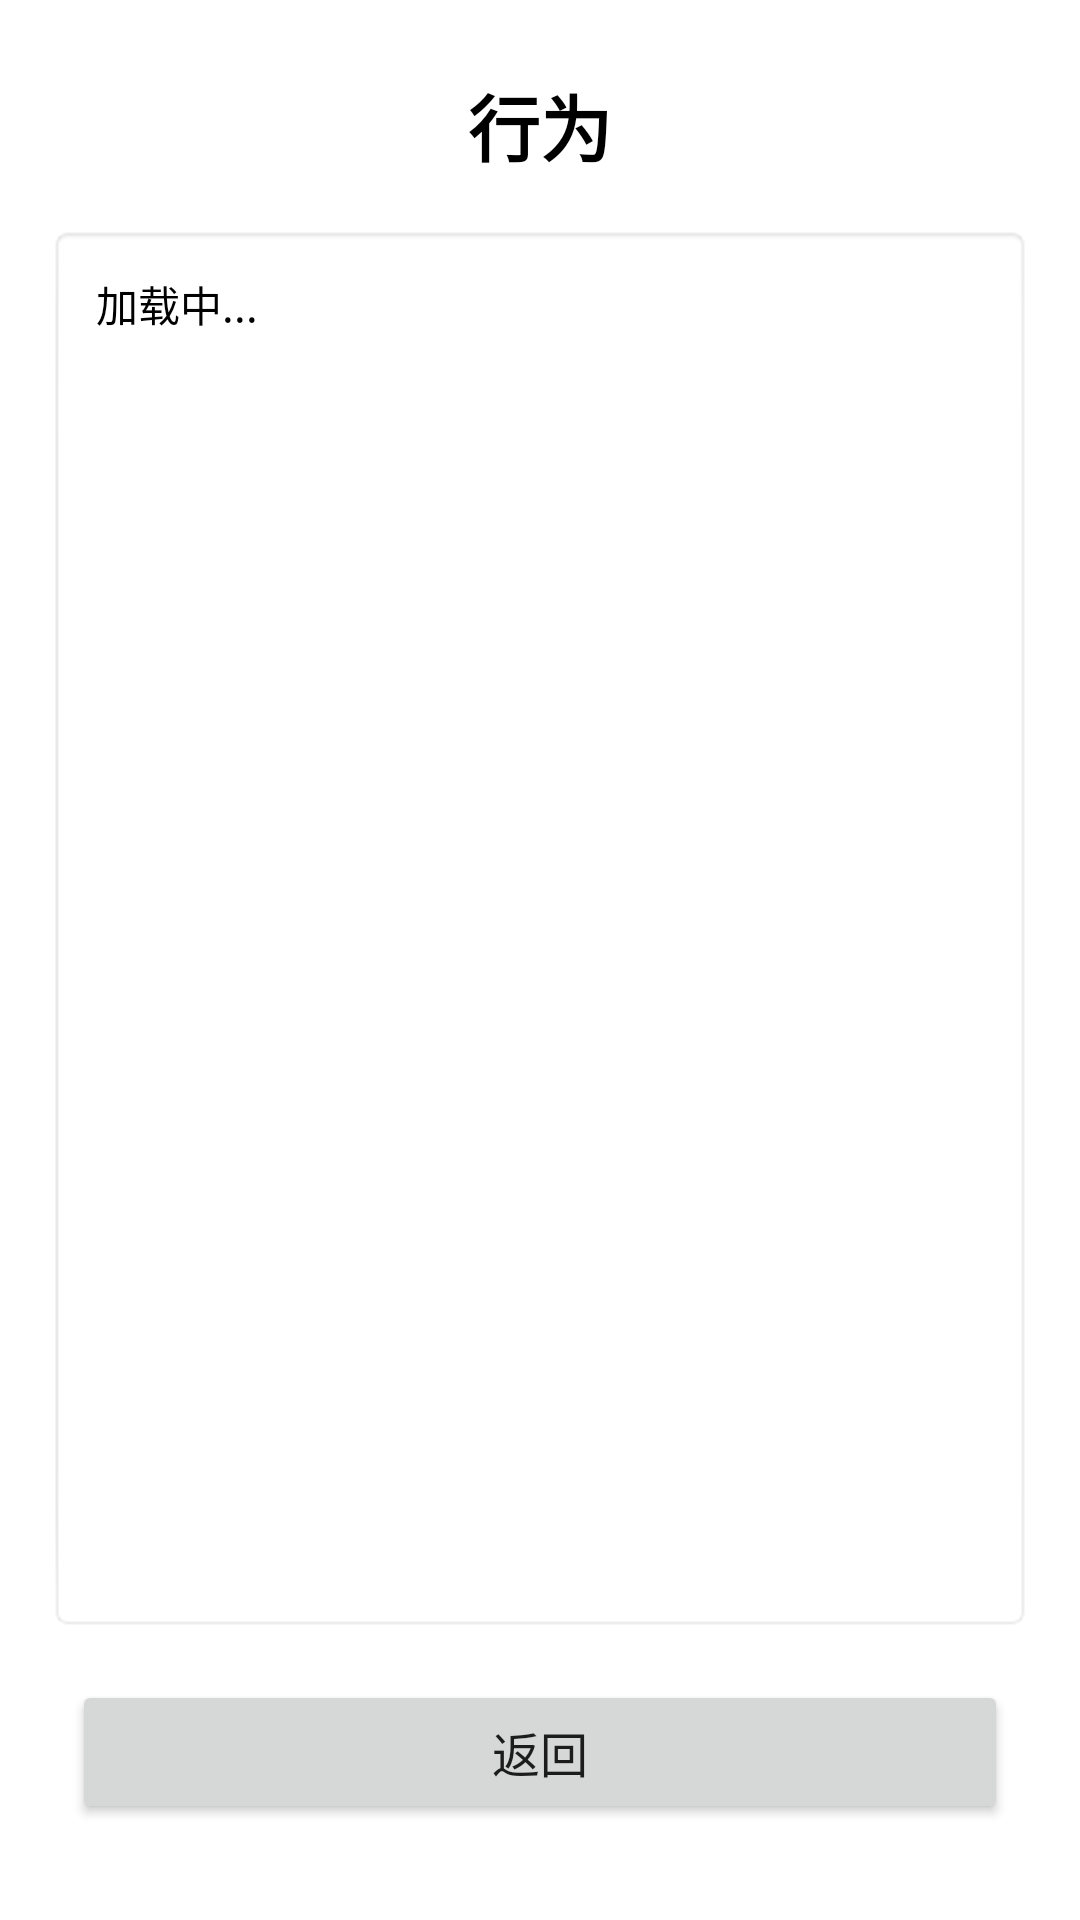

Reconstruct the res/layout file that produces this screen, plus the resources it refers to.
<!-- AndroidManifest.xml: application theme Theme.EnvCheck -->
<!-- res/layout/fragment_behavior_display.xml -->
<?xml version="1.0" encoding="utf-8"?>
<androidx.constraintlayout.widget.ConstraintLayout xmlns:android="http://schemas.android.com/apk/res/android"
    xmlns:app="http://schemas.android.com/apk/res-auto"
    android:layout_width="match_parent"
    android:layout_height="match_parent"
    android:background="?android:attr/colorBackground">

    
    <TextView
        android:id="@+id/tvTitle"
        android:layout_width="wrap_content"
        android:layout_height="wrap_content"
        android:layout_marginTop="24dp"
        android:text="行为"
        android:textSize="24sp"
        android:textStyle="bold"
        android:textColor="?attr/colorOnBackground"
        app:layout_constraintEnd_toEndOf="parent"
        app:layout_constraintStart_toStartOf="parent"
        app:layout_constraintTop_toTopOf="parent" />

    
    <ScrollView
        android:id="@+id/scrollView"
        android:layout_width="0dp"
        android:layout_height="0dp"
        android:layout_marginStart="16dp"
        android:layout_marginTop="16dp"
        android:layout_marginEnd="16dp"
        android:layout_marginBottom="16dp"
        android:background="@android:drawable/editbox_background"
        android:padding="16dp"
        app:layout_constraintBottom_toTopOf="@+id/btnBack"
        app:layout_constraintEnd_toEndOf="parent"
        app:layout_constraintStart_toStartOf="parent"
        app:layout_constraintTop_toBottomOf="@+id/tvTitle">

        <TextView
            android:id="@+id/tvBehaviorContent"
            android:layout_width="match_parent"
            android:layout_height="wrap_content"
            android:lineSpacingMultiplier="1.3"
            android:text="加载中..."
            android:textSize="14sp"
            android:textColor="?attr/colorOnBackground"
            android:fontFamily="monospace" />

    </ScrollView>

    
    <Button
        android:id="@+id/btnBack"
        android:layout_width="0dp"
        android:layout_height="wrap_content"
        android:layout_marginStart="24dp"
        android:layout_marginEnd="24dp"
        android:layout_marginBottom="32dp"
        android:text="返回"
        android:textSize="16sp"
        app:layout_constraintBottom_toBottomOf="parent"
        app:layout_constraintEnd_toEndOf="parent"
        app:layout_constraintStart_toStartOf="parent" />

</androidx.constraintlayout.widget.ConstraintLayout>
<!-- resources referenced by this layout -->
<resources>
  <style name="Theme.EnvCheck" parent="Theme.MaterialComponents.DayNight.NoActionBar">
          
          <item name="colorPrimary">@color/purple_500</item>
          <item name="colorPrimaryVariant">@color/purple_700</item>
          <item name="colorOnPrimary">@color/white</item>
          
          <item name="colorSecondary">@color/teal_200</item>
          <item name="colorSecondaryVariant">@color/teal_700</item>
          <item name="colorOnSecondary">@color/black</item>
          
          <item name="android:statusBarColor">?attr/colorPrimaryVariant</item>
          <item name="android:navigationBarColor">@android:color/transparent</item>
          <item name="android:windowTranslucentStatus">false</item>
          <item name="android:windowTranslucentNavigation">false</item>
          
          <item name="android:windowLightStatusBar">false</item>
          
      </style>
  <!-- not gathered from this repository: default colours our renderer supplied (Android Studio template values) -->
  <color name="purple_500">#FF6200EE</color>
  <color name="purple_700">#FF3700B3</color>
  <color name="teal_200">#FF03DAC5</color>
  <color name="teal_700">#FF018786</color>
  <color name="black">#FF000000</color>
  <color name="white">#FFFFFFFF</color>
</resources>
